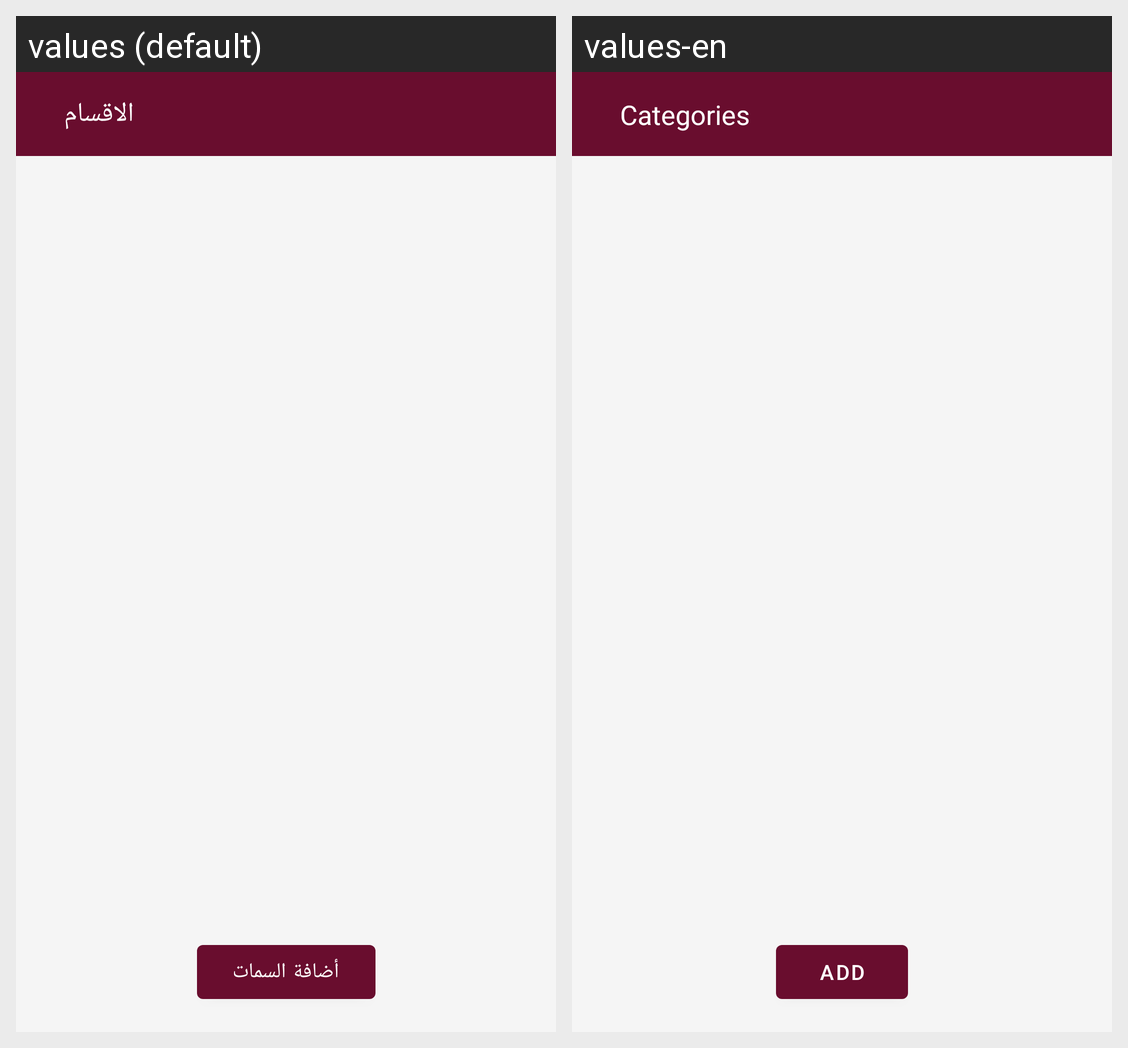

The same Android screen rendered under two of its app's locales, left to right. List the strings drawn on it with the default value and each locale's translation.
Android screen res/layout/fragment_add_atributes.xml rendered under 2 locales, left to right: values (default), values-en. Device: Nexus 5 (rendered at 1080×1920; each locale shown at half size, 540×960, under a caption strip naming it); theme AppTheme.
Strings drawn on this screen, with the default value and each locale's value (text and hints the layout hard-codes, and strings that could not be matched under every locale, appear in the picture but are not listed):

label_category_name
  values: الاقسام
  values-en: Categories

label_add_attr_product
  values: أضافة السمات
  values-en: Add
